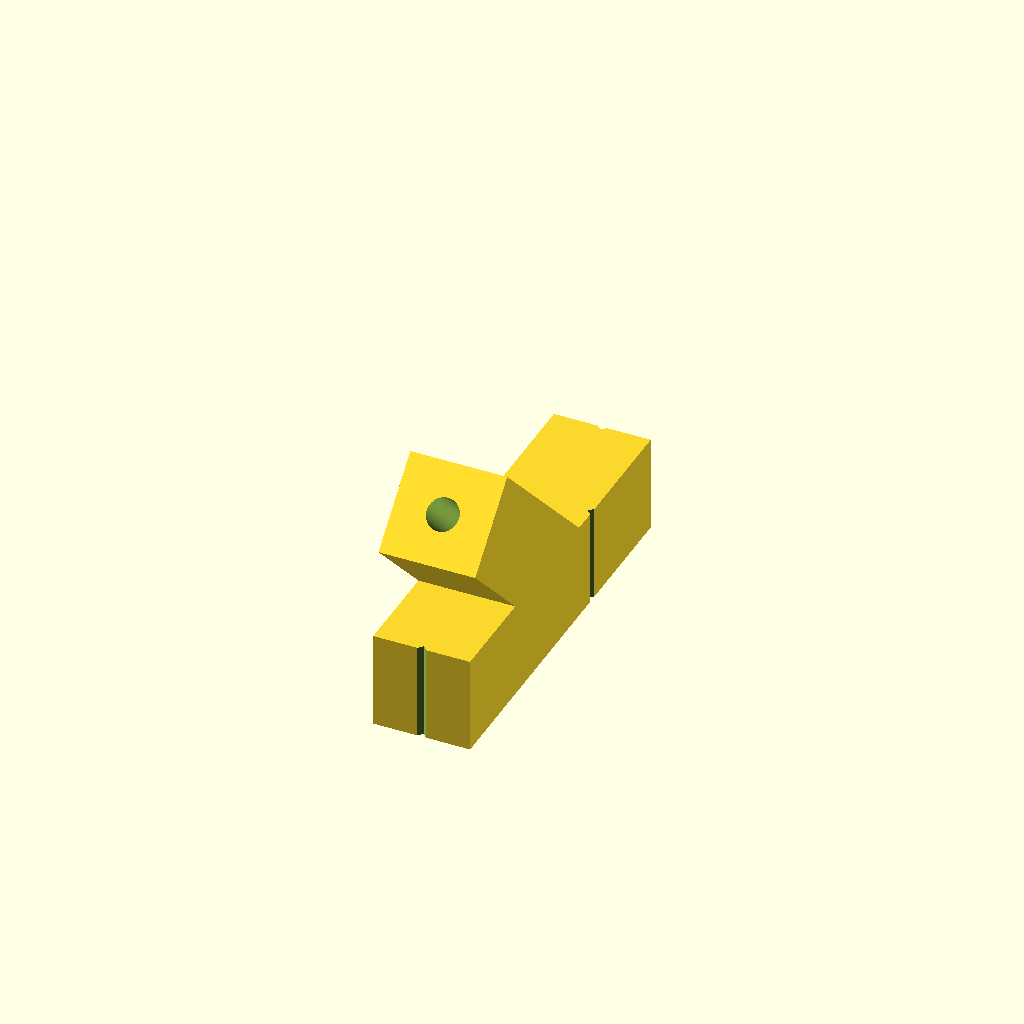
Cell 1: the model at its default parameters.
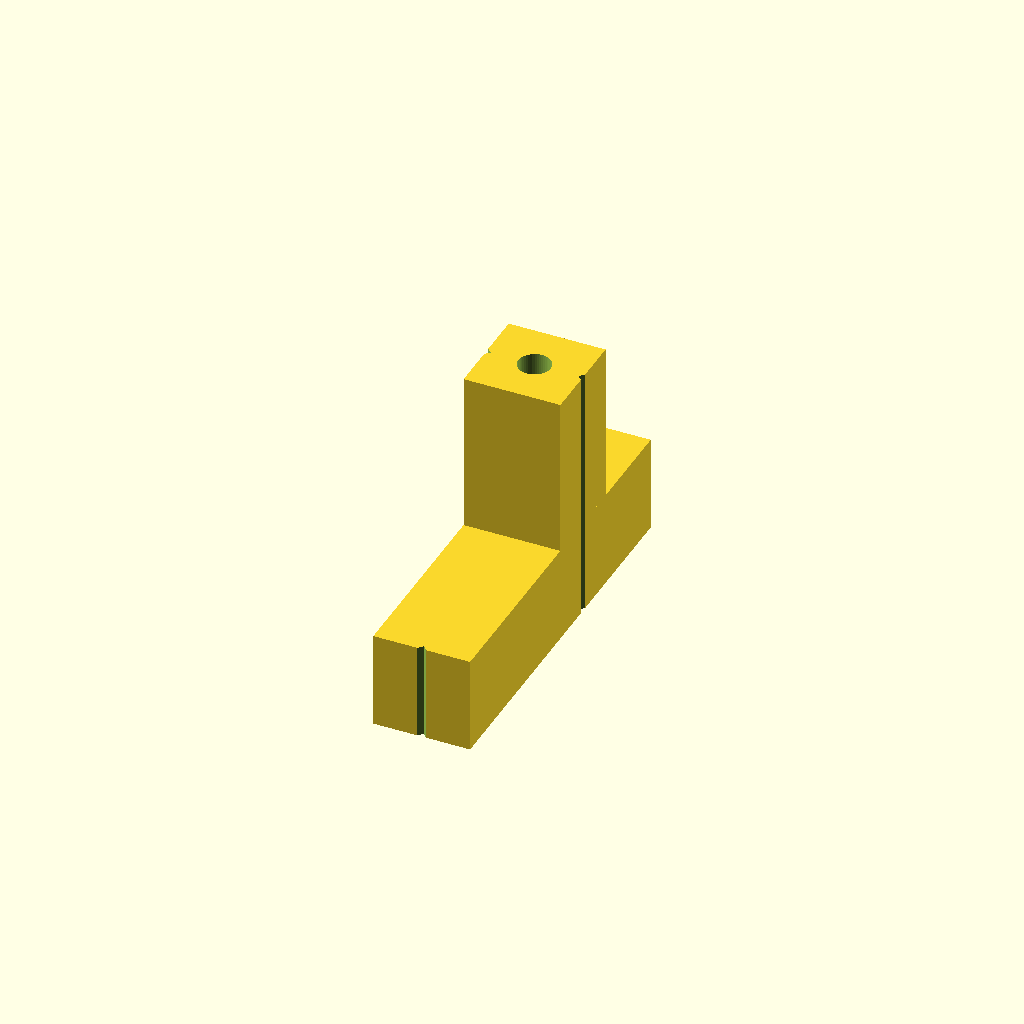
Cell 2: bit_angle = 90 (everything else at default).
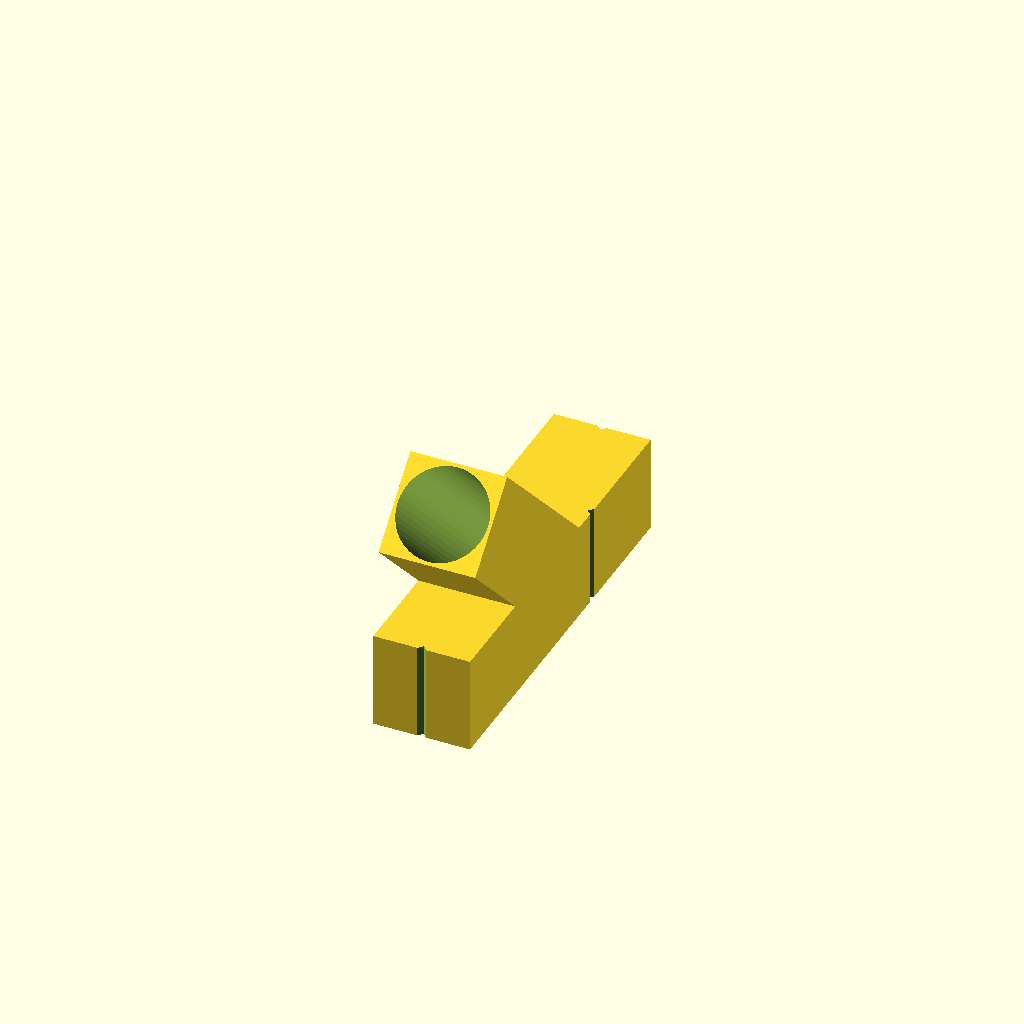
Cell 3 — bit_diameter set to 14, the other parameters unchanged.
All cells are drawn from one camera (rotation 55°, 0°, 25°, orthographic, colour scheme Cornfield), so only the parameter changes between them.
The OpenSCAD source (inputs/thingiverse/thing-186959/Drill_bit_holder/drillstand_variable.scad):
bit_angle = 45; // [10:90]
bit_diameter = 5; // [1.0:14.0]
module holder(diameter, angle){
	$fn=50;
	module notch(){
		rotate([0,0,45])
		translate([-.5,-.5,-200])
		cube([1,1,500]);
	}
	difference(){
		difference(){
			union(){
				difference(){
					translate([0,-30,0])
					cube([15,60,15]);
					translate([7.5,-30,0])
					notch();
					translate([7.5,30,0])
					notch();	
				}
				rotate([90-angle,0,0])
				cube([15,15,40]);
			}
			rotate([90-angle,0,0])
			translate([7.5,7.5,-50])
			cylinder(h=200,r=diameter/2);
		}
		translate([0,7.5/cos(90-angle),0])
		notch();
		translate([15,7.5/cos(90-angle),0])
		notch();
	}
}
holder(bit_diameter,bit_angle);
Parameter table extracted from the source (name, type, default, range or options):
bit_angle: number, default 45, range 10 to 90
bit_diameter: number, default 5, range 1 to 14
